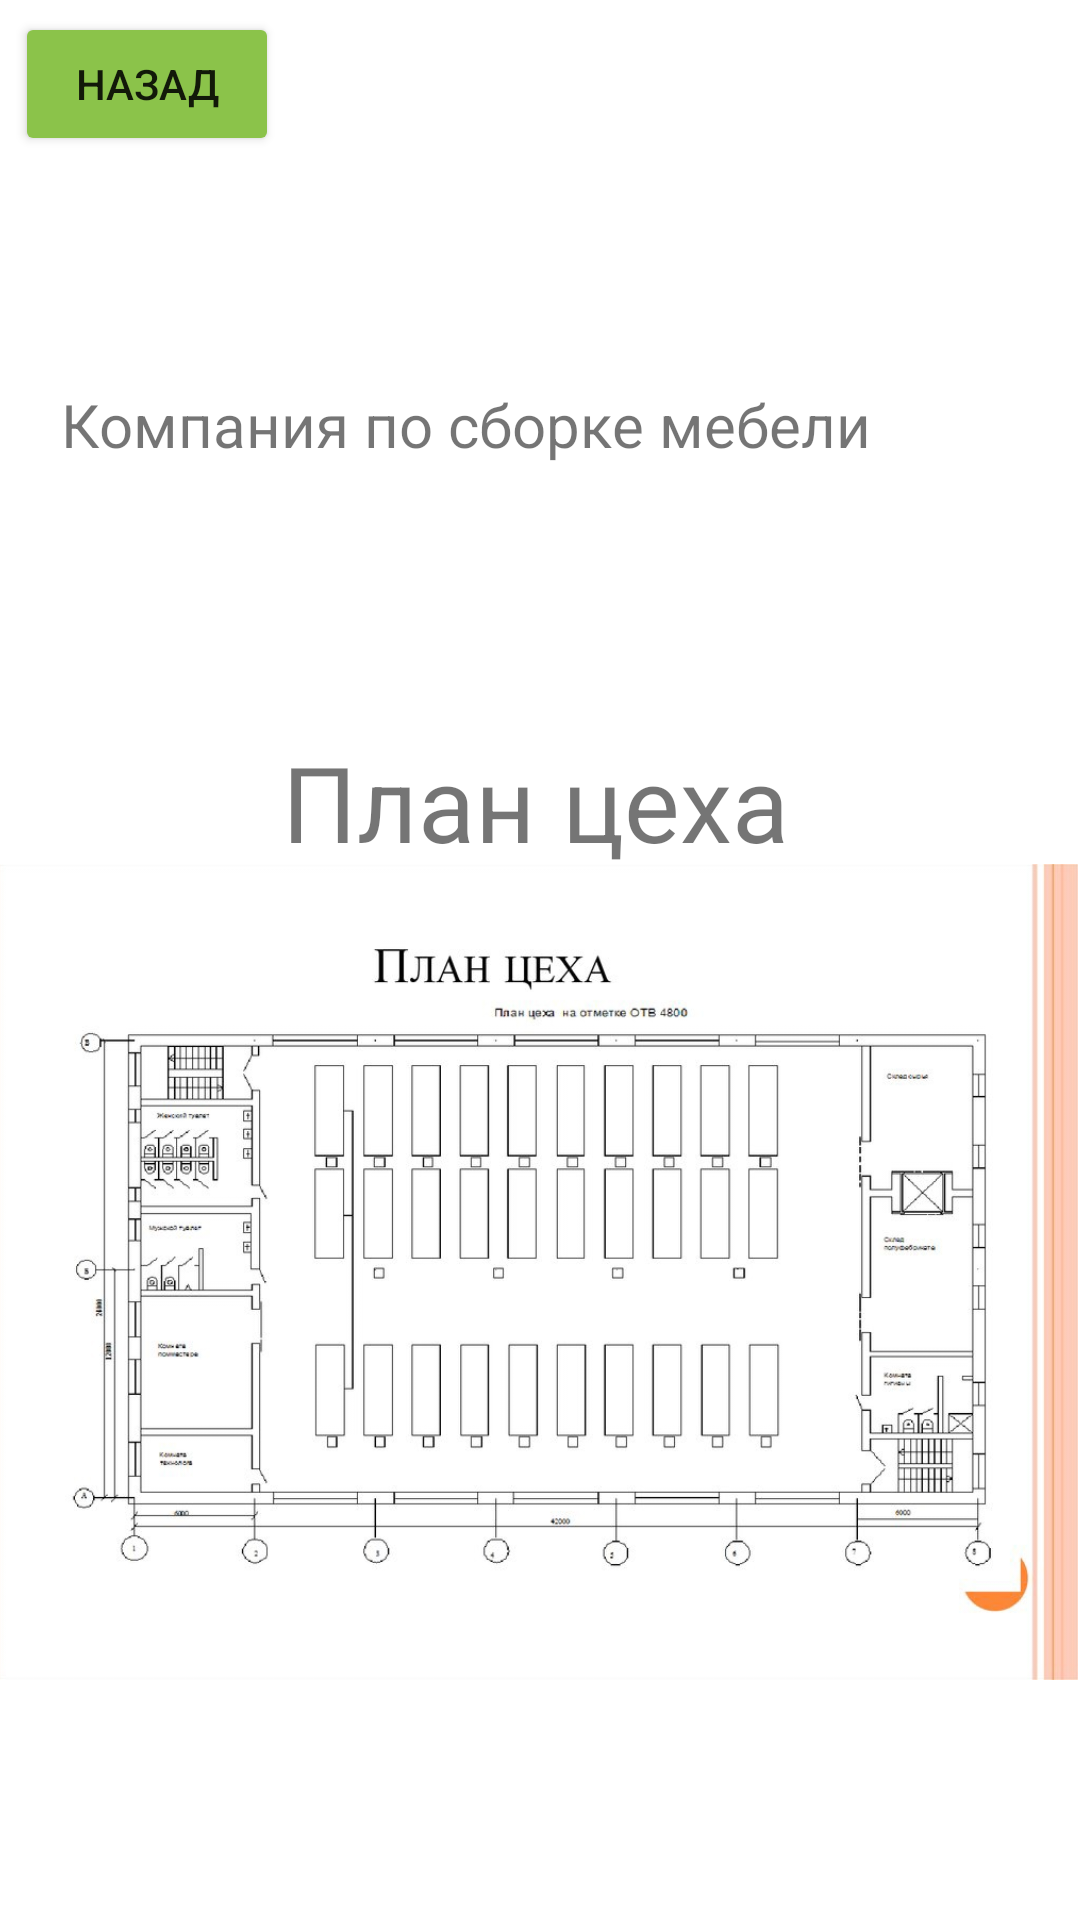

Here is an Android app screen rendered from its layout file. Give the layout XML and the strings, colors and styles it references.
<!-- AndroidManifest.xml: application theme Theme.Ripper -->
<!-- res/layout/activity_info.xml -->
<?xml version="1.0" encoding="utf-8"?>
<androidx.constraintlayout.widget.ConstraintLayout xmlns:android="http://schemas.android.com/apk/res/android"
    xmlns:app="http://schemas.android.com/apk/res-auto"
    xmlns:tools="http://schemas.android.com/tools"
    android:layout_width="match_parent"
    android:layout_height="match_parent"
    tools:context=".info">
    <Button
        android:id="@+id/button2"
        android:layout_width="wrap_content"
        android:layout_height="wrap_content"
        android:layout_marginBottom="76dp"
        android:backgroundTint="#8BC34A"
        android:onClick="goBack"
        android:text="Назад"
        app:layout_constraintBottom_toTopOf="@+id/textView"
        app:layout_constraintEnd_toEndOf="parent"
        app:layout_constraintHorizontal_bias="0.018"
        app:layout_constraintStart_toStartOf="parent" />

    <TextView
        android:id="@+id/textView"
        android:layout_width="327dp"
        android:layout_height="190dp"
        android:layout_gravity="center"
        android:layout_marginTop="128dp"
        android:text="Компания по сборке мебели"
        android:textSize="20dp"
        app:layout_constraintEnd_toEndOf="parent"
        app:layout_constraintHorizontal_bias="0.619"
        app:layout_constraintStart_toStartOf="parent"
        app:layout_constraintTop_toTopOf="parent" />

    <TextView
        android:layout_width="171dp"
        android:layout_height="44dp"
        android:text="План цеха"
        android:textSize="35dp"
        app:layout_constraintBottom_toTopOf="@+id/imageView"
        app:layout_constraintEnd_toEndOf="parent"
        app:layout_constraintHorizontal_bias="0.497"
        app:layout_constraintStart_toStartOf="parent" />

    <ImageView
        android:id="@+id/imageView"
        android:layout_width="393dp"
        android:layout_height="272dp"
        android:layout_marginStart="5dp"
        android:layout_marginEnd="5dp"
        android:layout_marginBottom="80dp"
        android:src="@drawable/plan"
        app:layout_constraintBottom_toBottomOf="parent"
        app:layout_constraintEnd_toEndOf="parent"
        app:layout_constraintHorizontal_bias="0.564"
        app:layout_constraintStart_toStartOf="parent"
        tools:ignore="MissingConstraints"></ImageView>

</androidx.constraintlayout.widget.ConstraintLayout>
<!-- resources referenced by this layout -->
<resources>
  <!-- drawable plan: jpg bitmap (drawable, 133709 bytes) -->
  <style name="Theme.Ripper" parent="Theme.MaterialComponents.DayNight.DarkActionBar">
          
          <item name="colorPrimary">@color/purple_500</item>
          <item name="colorPrimaryVariant">@color/purple_700</item>
          <item name="colorOnPrimary">@color/white</item>
          
          <item name="colorSecondary">@color/teal_200</item>
          <item name="colorSecondaryVariant">@color/teal_700</item>
          <item name="colorOnSecondary">@color/black</item>
          
          <item name="android:statusBarColor">?attr/colorPrimaryVariant</item>
          
      </style>
  <!-- not gathered from this repository: default colours our renderer supplied (Android Studio template values) -->
  <color name="purple_500">#FF6200EE</color>
  <color name="purple_700">#FF3700B3</color>
  <color name="teal_200">#FF03DAC5</color>
  <color name="teal_700">#FF018786</color>
  <color name="black">#FF000000</color>
  <color name="white">#FFFFFFFF</color>
</resources>
